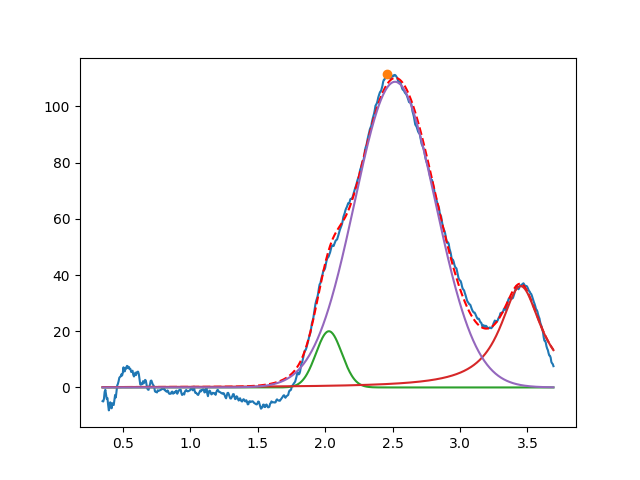

The file beside this chart, header and first rows:
2.027942891099802747e+00, 2.000000000000000355e+01, 2.259514903777709305e-01, 9.999999999999998890e-01
3.450000000000000622e+00, 3.604725280921912400e+01, 3.708574192905721434e-01, 8.614692864655587118e-20
2.518283709092857148e+00, 1.087965648668204892e+02, 7.051648404276845694e-01, 9.999999999999998890e-01
